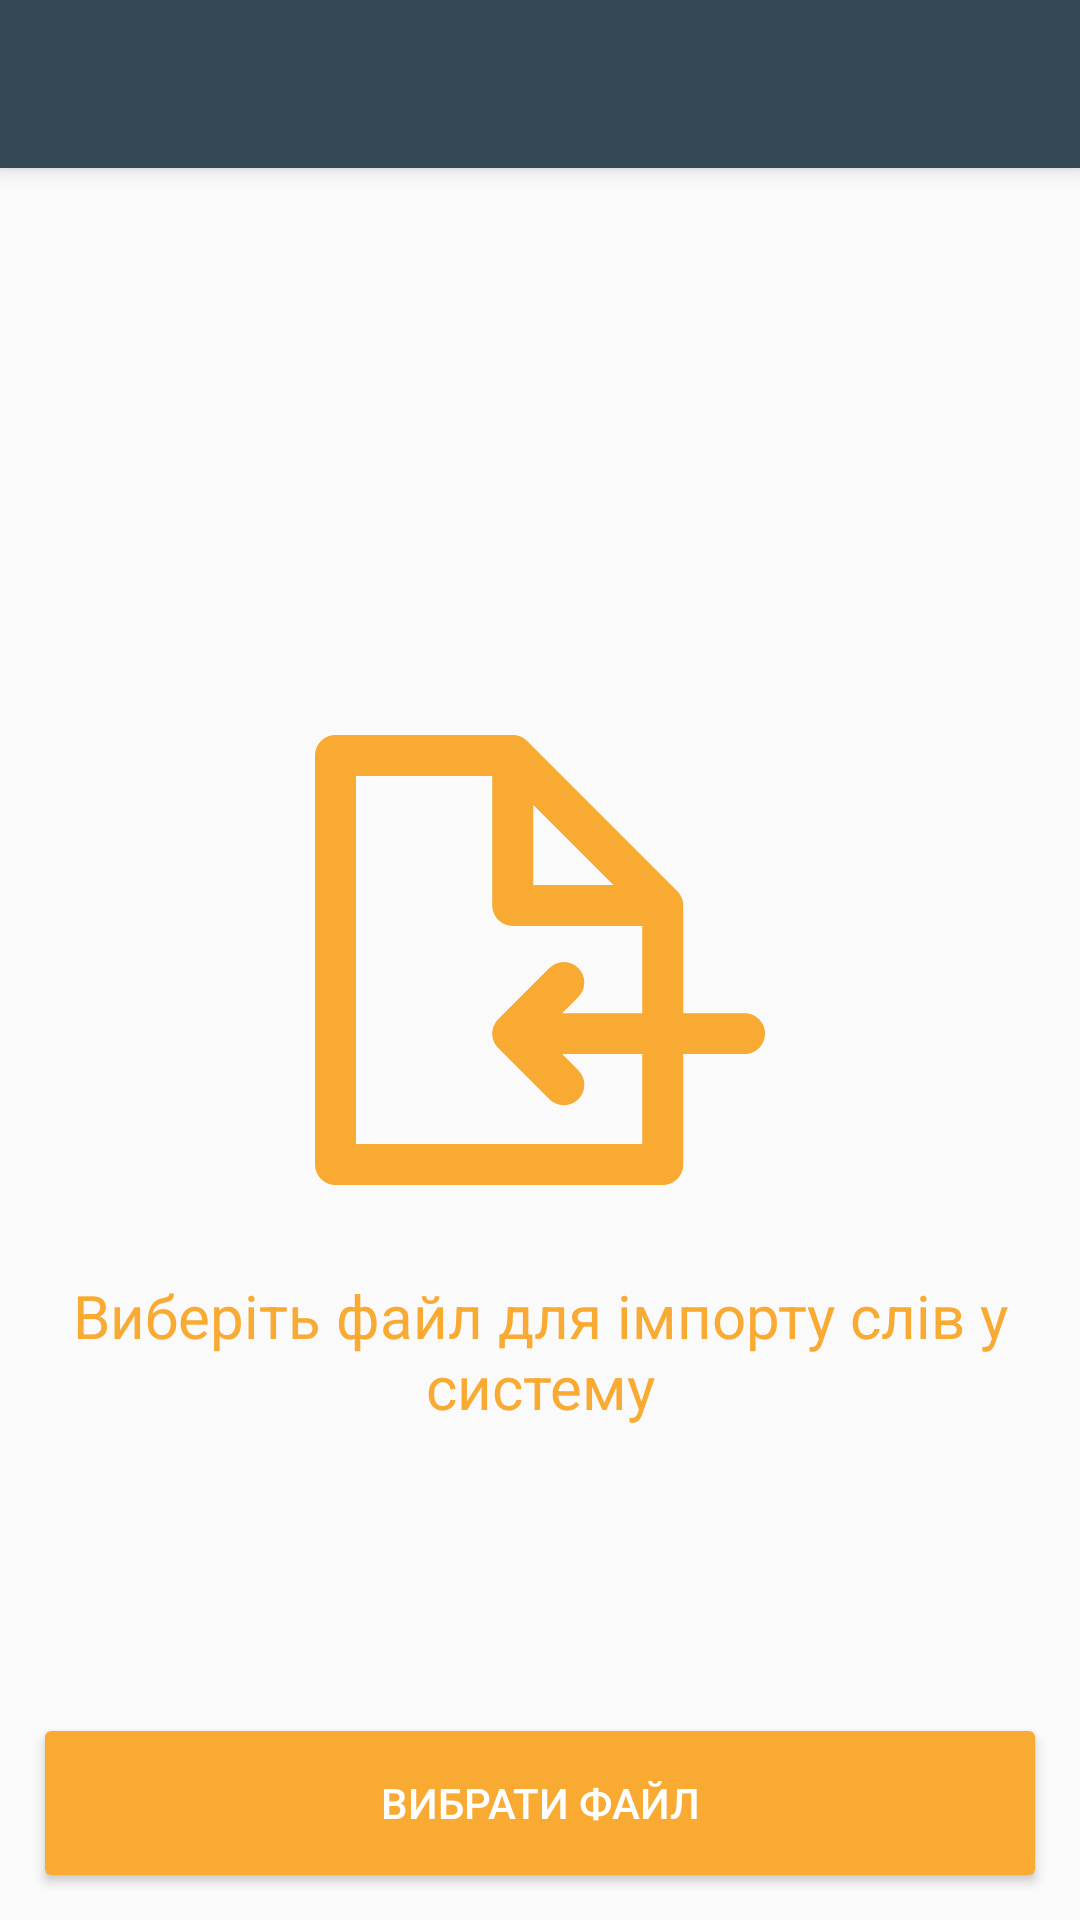

Produce the Android XML layout that renders to this screen, including the resource entries it uses.
<!-- AndroidManifest.xml: application theme AppTheme -->
<!-- res/layout/fragment_import_file.xml -->
<?xml version="1.0" encoding="utf-8"?>
<RelativeLayout xmlns:android="http://schemas.android.com/apk/res/android"
    android:layout_width="match_parent"
    android:layout_height="match_parent"
    xmlns:app="http://schemas.android.com/apk/res-auto">

    <androidx.appcompat.widget.Toolbar
        android:id="@+id/toolbar"
        style="@style/Toolbar"
        app:titleTextColor="@android:color/white" />

    <ImageView
        android:id="@+id/icon_iv"
        android:layout_width="150dp"
        android:layout_height="150dp"
        android:layout_gravity="center"
        android:layout_marginBottom="10dp"
        android:layout_centerInParent="true"
        android:src="@drawable/ic_file" />
    <TextView
        android:layout_width="wrap_content"
        android:layout_height="wrap_content"
        android:layout_below="@id/icon_iv"
        android:textColor="@color/colorAccent"
        android:layout_centerHorizontal="true"
        android:layout_margin="20dp"
        android:text="Виберіть файл для імпорту слів у систему"
        android:textSize="20sp"
        android:gravity="center"/>

    <Button
        android:layout_width="match_parent"
        android:layout_height="wrap_content"
        android:background="@drawable/background_button"
        android:layout_margin="15dp"
        android:layout_alignParentBottom="true"
        android:textColor="@android:color/white"
        android:text="Вибрати файл"/>

</RelativeLayout>
<!-- resources referenced by this layout -->
<resources>
  <color name="colorAccent">#F9AA33</color>
  <!-- drawable background_button (drawable) -->
  <?xml version="1.0" encoding="utf-8"?>
  <layer-list xmlns:android="http://schemas.android.com/apk/res/android">
      <item>
          <shape android:shape="rectangle">
              <solid android:color="@color/colorAccent"/>
              <corners android:radius="2dp"/>
          </shape>
      </item>
  
  </layer-list>
  <!-- drawable ic_file: vector/xml drawable (drawable, 2849 chars, omitted) -->
  <style name="Toolbar">
          <item name="android:layout_width">match_parent</item>
          <item name="android:layout_height">?attr/actionBarSize</item>
          <item name="android:background">@color/colorPrimary</item>
          <item name="android:elevation">4dp</item>
          <item name="android:textColor">@android:color/white</item>
      </style>
  <style name="AppTheme" parent="Theme.AppCompat.Light.NoActionBar">
          
          <item name="colorPrimary">@color/colorPrimary</item>
          <item name="colorPrimaryDark">@color/colorPrimaryDark</item>
          <item name="colorAccent">@color/colorAccent</item>
      </style>
  <color name="colorPrimary">#344955  </color>
  <color name="colorPrimaryDark">#4A6572</color>
</resources>
